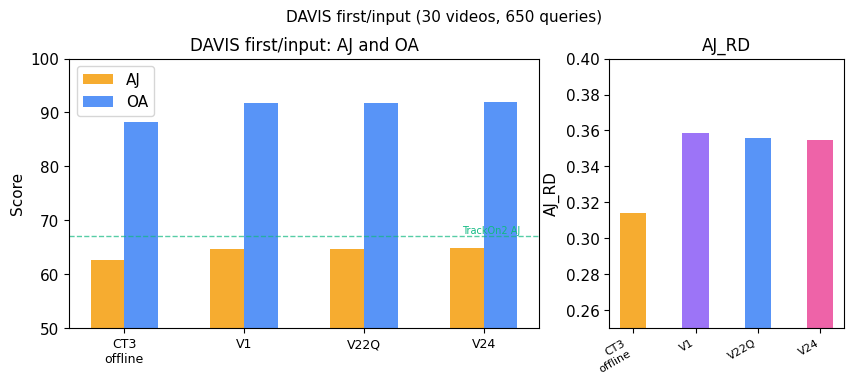
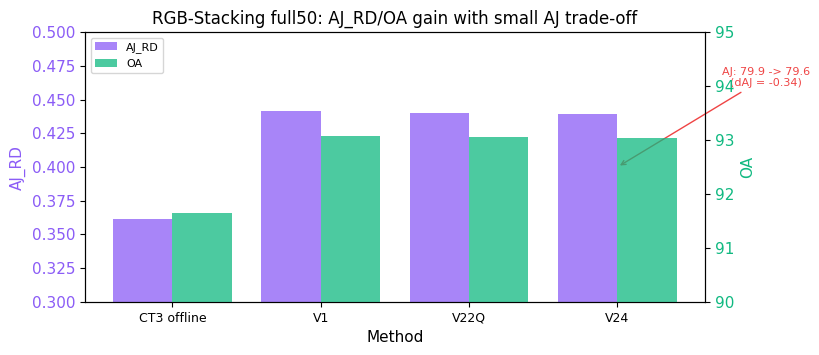
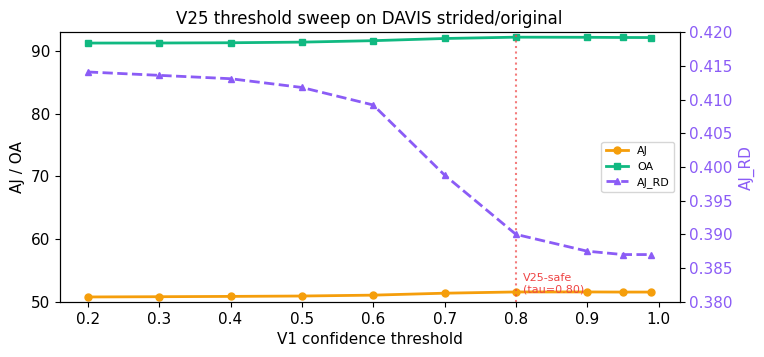

Generate these figures, in order, with matplotlib:
#!/usr/bin/env python3
"""Generate quantitative paper figures (Fig 3-5)."""
from __future__ import annotations
from pathlib import Path
import matplotlib
matplotlib.use("Agg")
import matplotlib.pyplot as plt
import numpy as np

OUT = Path("paper/reentry_viscalibrator_tex/figures")
OUT.mkdir(parents=True, exist_ok=True)

C_BASE = "#f59e0b"
C_RED = "#ef4444"
C_GREEN = "#10b981"
C_BLUE = "#3b82f6"
C_V1 = "#8b5cf6"
C_V22Q = "#3b82f6"
C_V24 = "#ec4899"

plt.rcParams.update({
    "font.family": "DejaVu Sans",
    "font.size": 11,
    "axes.titlesize": 12,
    "axes.labelsize": 11,
    "figure.dpi": 150,
    "savefig.dpi": 300,
    "savefig.bbox": "tight",
})

def make_fig3():
    methods = ["CT3\noffline", "V1", "V22Q", "V24"]
    aj = [62.66, 64.58, 64.73, 64.84]
    oa = [88.15, 91.73, 91.74, 91.89]
    ajrd = [0.3142, 0.3588, 0.3556, 0.3549]
    x = np.arange(4)
    width = 0.28
    fig, (ax1, ax2) = plt.subplots(1, 2, figsize=(10, 3.5), gridspec_kw={"width_ratios": [2, 1]})
    ax1.bar(x - width/2, aj, width, label="AJ", color=C_BASE, alpha=0.85)
    ax1.bar(x + width/2, oa, width, label="OA", color=C_BLUE, alpha=0.85)
    ax1.set_ylabel("Score")
    ax1.set_xticks(x)
    ax1.set_xticklabels(methods, fontsize=9)
    ax1.set_ylim(50, 100)
    ax1.legend(loc="upper left")
    ax1.set_title("DAVIS first/input: AJ and OA")
    ax1.axhline(y=67.04, color=C_GREEN, ls="--", lw=1, alpha=0.7)
    ax1.text(3.3, 67.5, "TrackOn2 AJ", fontsize=7, color=C_GREEN, ha="right")
    colors_rd = [C_BASE, C_V1, C_V22Q, C_V24]
    ax2.bar(x, ajrd, width*1.5, color=colors_rd, alpha=0.85)
    ax2.set_ylabel("AJ_RD")
    ax2.set_xticks(x)
    ax2.set_xticklabels(methods, fontsize=8, rotation=30, ha="right")
    ax2.set_ylim(0.25, 0.40)
    ax2.set_title("AJ_RD")
    fig.suptitle("DAVIS first/input (30 videos, 650 queries)", fontsize=11, y=1.02)
    fig.savefig(OUT / "fig3_davis_first_bar.png")
    fig.savefig(OUT / "fig3_davis_first_bar.pdf")
    plt.close(fig)
    print("Fig 3 done")

def make_fig4():
    methods = ["CT3 offline", "V1", "V22Q", "V24"]
    aj = [79.93, 79.43, 79.58, 79.60]
    oa = [91.64, 93.08, 93.05, 93.04]
    ajrd = [0.3617, 0.4414, 0.4400, 0.4394]
    x = np.arange(4)
    fig, ax1 = plt.subplots(figsize=(8, 3.5))
    ax1.set_xlabel("Method")
    ax1.set_ylabel("AJ_RD", color=C_V1)
    ax1.bar(x - 0.2, ajrd, 0.4, label="AJ_RD", color=C_V1, alpha=0.75)
    ax1.tick_params(axis="y", labelcolor=C_V1)
    ax1.set_ylim(0.30, 0.50)
    ax1.set_xticks(x)
    ax1.set_xticklabels(methods, fontsize=9)
    ax2 = ax1.twinx()
    ax2.set_ylabel("OA", color=C_GREEN)
    ax2.bar(x + 0.2, oa, 0.4, label="OA", color=C_GREEN, alpha=0.75)
    ax2.tick_params(axis="y", labelcolor=C_GREEN)
    ax2.set_ylim(90, 95)
    ax1.annotate(f"AJ: {aj[0]:.1f} -> {aj[3]:.1f}\n(dAJ = -0.34)", xy=(3, 0.40), xytext=(4.0, 0.46),
        fontsize=8, color=C_RED, ha="center", arrowprops=dict(arrowstyle="->", color=C_RED, lw=1))
    l1, la1 = ax1.get_legend_handles_labels()
    l2, la2 = ax2.get_legend_handles_labels()
    ax1.legend(l1+l2, la1+la2, loc="upper left", fontsize=8)
    ax1.set_title("RGB-Stacking full50: AJ_RD/OA gain with small AJ trade-off")
    fig.savefig(OUT / "fig4_rgb_full50_tradeoff.png")
    fig.savefig(OUT / "fig4_rgb_full50_tradeoff.pdf")
    plt.close(fig)
    print("Fig 4 done")

def make_fig5():
    thresholds = [0.20, 0.30, 0.40, 0.50, 0.60, 0.70, 0.80, 0.90, 0.95, 0.99]
    aj = [50.76, 50.80, 50.85, 50.91, 51.05, 51.36, 51.56, 51.56, 51.54, 51.54]
    oa = [91.27, 91.28, 91.32, 91.42, 91.65, 92.00, 92.21, 92.19, 92.16, 92.15]
    ajrd = [0.4141, 0.4136, 0.4131, 0.4118, 0.4092, 0.3988, 0.3900, 0.3875, 0.3870, 0.3870]
    fig, ax1 = plt.subplots(figsize=(8, 3.5))
    ax1.set_xlabel("V1 confidence threshold")
    ax1.set_ylabel("AJ / OA")
    ax1.plot(thresholds, aj, "o-", color=C_BASE, lw=2, ms=5, label="AJ")
    ax1.plot(thresholds, oa, "s-", color=C_GREEN, lw=2, ms=5, label="OA")
    ax1.set_ylim(50, 93)
    ax2 = ax1.twinx()
    ax2.set_ylabel("AJ_RD", color=C_V1)
    ax2.plot(thresholds, ajrd, "^--", color=C_V1, lw=2, ms=5, label="AJ_RD")
    ax2.tick_params(axis="y", labelcolor=C_V1)
    ax2.set_ylim(0.38, 0.42)
    ax1.axvline(x=0.80, color=C_RED, ls=":", lw=1.5, alpha=0.7)
    ax1.text(0.81, 51.5, "V25-safe\n(tau=0.80)", fontsize=8, color=C_RED, ha="left")
    l1, la1 = ax1.get_legend_handles_labels()
    l2, la2 = ax2.get_legend_handles_labels()
    ax1.legend(l1+l2, la1+la2, loc="center right", fontsize=8)
    ax1.set_title("V25 threshold sweep on DAVIS strided/original")
    fig.savefig(OUT / "fig5_v25_threshold_sweep.png")
    fig.savefig(OUT / "fig5_v25_threshold_sweep.pdf")
    plt.close(fig)
    print("Fig 5 done")

if __name__ == "__main__":
    make_fig3()
    make_fig4()
    make_fig5()
